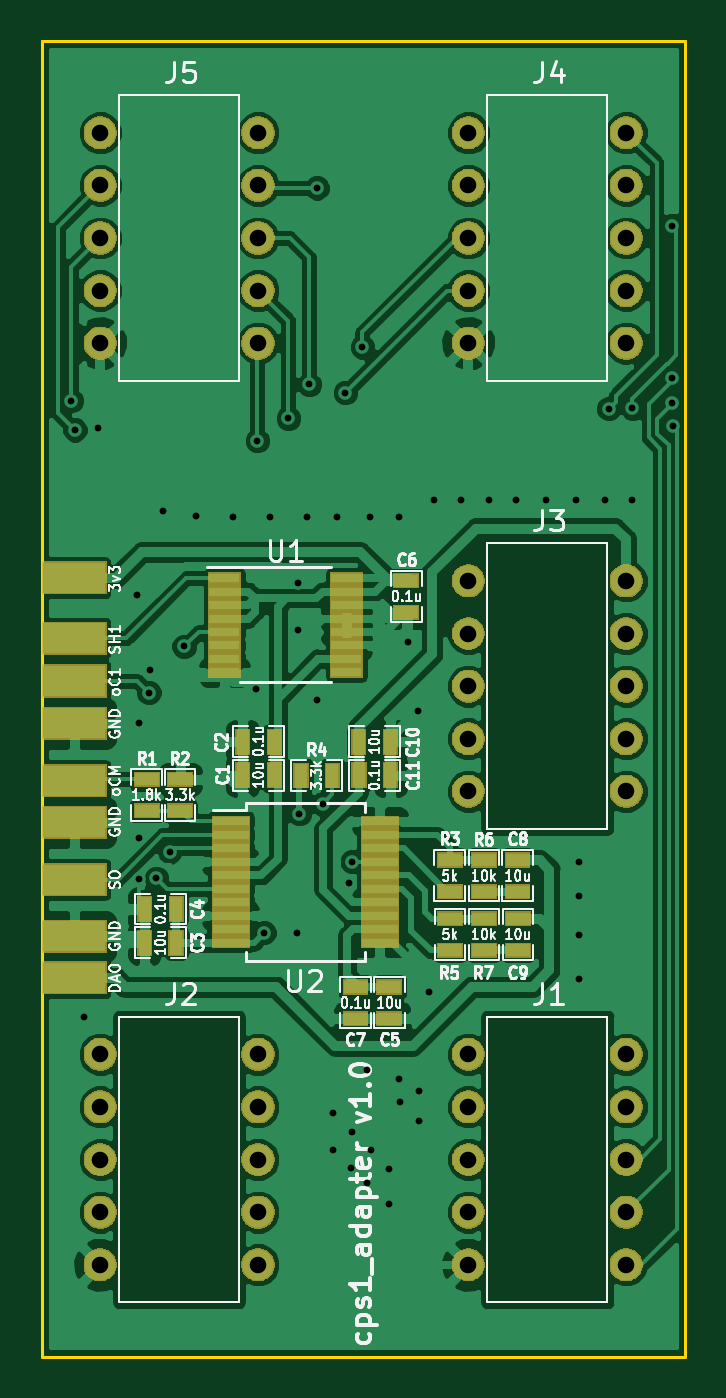
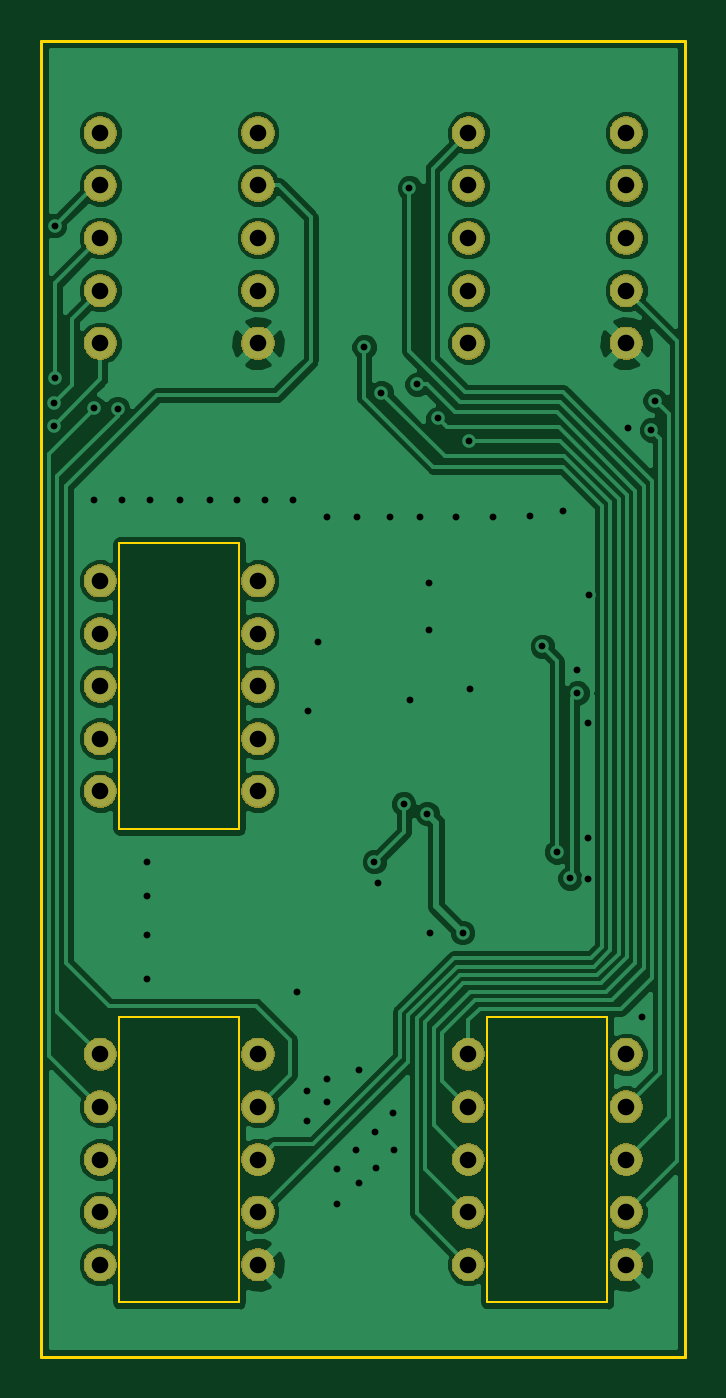
Circuit board: 10 layer files. Board 31.1 x 63.5 mm.
- bottom_copper: cps1_adapter-B.Cu.gbr (69733 bytes)
- bottom_mask: cps1_adapter-B.Mask.gbr (41841 bytes)
- paste: cps1_adapter-B.Paste.gbr (512 bytes)
- bottom_silk: cps1_adapter-B.SilkS.gbr (513 bytes)
- outline: cps1_adapter-Edge.Cuts.gbr (1295 bytes)
- top_copper: cps1_adapter-F.Cu.gbr (135806 bytes)
- top_mask: cps1_adapter-F.Mask.gbr (49387 bytes)
- paste: cps1_adapter-F.Paste.gbr (2989 bytes)
- top_silk: cps1_adapter-F.SilkS.gbr (51929 bytes)
- drill: cps1_adapter.drl (2092 bytes)

=== bottom_copper: cps1_adapter-B.Cu.gbr (69733 bytes, source omitted) ===
=== bottom_mask: cps1_adapter-B.Mask.gbr (41841 bytes, source omitted) ===
=== paste: cps1_adapter-B.Paste.gbr ===
G04 #@! TF.GenerationSoftware,KiCad,Pcbnew,5.0.2+dfsg1-1*
G04 #@! TF.CreationDate,2019-05-06T01:44:38+03:00*
G04 #@! TF.ProjectId,cps1_adapter,63707331-5f61-4646-9170-7465722e6b69,rev?*
G04 #@! TF.SameCoordinates,Original*
G04 #@! TF.FileFunction,Paste,Bot*
G04 #@! TF.FilePolarity,Positive*
%FSLAX46Y46*%
G04 Gerber Fmt 4.6, Leading zero omitted, Abs format (unit mm)*
G04 Created by KiCad (PCBNEW 5.0.2+dfsg1-1) date 2019-05-06T01:44:38 EEST*
%MOMM*%
%LPD*%
G01*
G04 APERTURE LIST*
G04 APERTURE END LIST*
M02*

=== bottom_silk: cps1_adapter-B.SilkS.gbr ===
G04 #@! TF.GenerationSoftware,KiCad,Pcbnew,5.0.2+dfsg1-1*
G04 #@! TF.CreationDate,2019-05-06T01:44:38+03:00*
G04 #@! TF.ProjectId,cps1_adapter,63707331-5f61-4646-9170-7465722e6b69,rev?*
G04 #@! TF.SameCoordinates,Original*
G04 #@! TF.FileFunction,Legend,Bot*
G04 #@! TF.FilePolarity,Positive*
%FSLAX46Y46*%
G04 Gerber Fmt 4.6, Leading zero omitted, Abs format (unit mm)*
G04 Created by KiCad (PCBNEW 5.0.2+dfsg1-1) date 2019-05-06T01:44:38 EEST*
%MOMM*%
%LPD*%
G01*
G04 APERTURE LIST*
G04 APERTURE END LIST*
M02*

=== outline: cps1_adapter-Edge.Cuts.gbr ===
G04 #@! TF.GenerationSoftware,KiCad,Pcbnew,5.0.2+dfsg1-1*
G04 #@! TF.CreationDate,2019-05-06T01:44:38+03:00*
G04 #@! TF.ProjectId,cps1_adapter,63707331-5f61-4646-9170-7465722e6b69,rev?*
G04 #@! TF.SameCoordinates,Original*
G04 #@! TF.FileFunction,Profile,NP*
%FSLAX46Y46*%
G04 Gerber Fmt 4.6, Leading zero omitted, Abs format (unit mm)*
G04 Created by KiCad (PCBNEW 5.0.2+dfsg1-1) date 2019-05-06T01:44:38 EEST*
%MOMM*%
%LPD*%
G01*
G04 APERTURE LIST*
%ADD10C,0.100000*%
%ADD11C,0.150000*%
G04 APERTURE END LIST*
D10*
X62140000Y-69120000D02*
X62140000Y-55320000D01*
X67930000Y-69120000D02*
X62140000Y-69120000D01*
X67930000Y-55320000D02*
X67930000Y-69120000D01*
X62140000Y-55320000D02*
X67930000Y-55320000D01*
X62140000Y-91980000D02*
X62140000Y-78190000D01*
X67940000Y-91980000D02*
X62140000Y-91980000D01*
X67940000Y-78180000D02*
X67940000Y-91980000D01*
X62140000Y-78180000D02*
X67940000Y-78180000D01*
X44360000Y-91980000D02*
X44360000Y-78180000D01*
X50150000Y-91980000D02*
X44360000Y-91980000D01*
X50150000Y-78180000D02*
X50150000Y-91980000D01*
X44360000Y-78180000D02*
X50150000Y-78180000D01*
D11*
X40616000Y-31060000D02*
X71690000Y-31060000D01*
X40616000Y-94600000D02*
X40616000Y-31060000D01*
X71690000Y-94600000D02*
X40616000Y-94600000D01*
X71690000Y-31060000D02*
X71690000Y-94600000D01*
M02*

=== top_copper: cps1_adapter-F.Cu.gbr (135806 bytes, source omitted) ===
=== top_mask: cps1_adapter-F.Mask.gbr (49387 bytes, source omitted) ===
=== paste: cps1_adapter-F.Paste.gbr ===
G04 #@! TF.GenerationSoftware,KiCad,Pcbnew,5.0.2+dfsg1-1*
G04 #@! TF.CreationDate,2019-05-06T01:44:38+03:00*
G04 #@! TF.ProjectId,cps1_adapter,63707331-5f61-4646-9170-7465722e6b69,rev?*
G04 #@! TF.SameCoordinates,Original*
G04 #@! TF.FileFunction,Paste,Top*
G04 #@! TF.FilePolarity,Positive*
%FSLAX46Y46*%
G04 Gerber Fmt 4.6, Leading zero omitted, Abs format (unit mm)*
G04 Created by KiCad (PCBNEW 5.0.2+dfsg1-1) date 2019-05-06T01:44:38 EEST*
%MOMM*%
%LPD*%
G01*
G04 APERTURE LIST*
%ADD10R,1.143000X0.635000*%
%ADD11R,1.750000X0.450000*%
%ADD12R,1.500000X0.450000*%
%ADD13R,0.635000X1.143000*%
G04 APERTURE END LIST*
D10*
G04 #@! TO.C,R7*
X61970000Y-74982000D03*
X61970000Y-73458000D03*
G04 #@! TD*
D11*
G04 #@! TO.C,U2*
X49750000Y-68755000D03*
X49750000Y-69405000D03*
X49750000Y-70055000D03*
X49750000Y-70705000D03*
X49750000Y-71355000D03*
X49750000Y-72005000D03*
X49750000Y-72655000D03*
X49750000Y-73305000D03*
X49750000Y-73955000D03*
X49750000Y-74605000D03*
X56950000Y-74605000D03*
X56950000Y-73955000D03*
X56950000Y-73305000D03*
X56950000Y-72655000D03*
X56950000Y-72005000D03*
X56950000Y-71355000D03*
X56950000Y-70705000D03*
X56950000Y-70055000D03*
X56950000Y-69405000D03*
X56950000Y-68755000D03*
G04 #@! TD*
D12*
G04 #@! TO.C,U1*
X49440000Y-57005000D03*
X49440000Y-57655000D03*
X49440000Y-58305000D03*
X49440000Y-58955000D03*
X49440000Y-59605000D03*
X49440000Y-60255000D03*
X49440000Y-60905000D03*
X49440000Y-61555000D03*
X55340000Y-61555000D03*
X55340000Y-60905000D03*
X55340000Y-60255000D03*
X55340000Y-59605000D03*
X55340000Y-58955000D03*
X55340000Y-58305000D03*
X55340000Y-57655000D03*
X55340000Y-57005000D03*
G04 #@! TD*
D13*
G04 #@! TO.C,C2*
X51852000Y-64900000D03*
X50328000Y-64900000D03*
G04 #@! TD*
G04 #@! TO.C,C3*
X45588000Y-74610000D03*
X47112000Y-74610000D03*
G04 #@! TD*
G04 #@! TO.C,C4*
X47122000Y-72980000D03*
X45598000Y-72980000D03*
G04 #@! TD*
D10*
G04 #@! TO.C,C5*
X57410000Y-76748000D03*
X57410000Y-78272000D03*
G04 #@! TD*
D13*
G04 #@! TO.C,C11*
X55938000Y-66530000D03*
X57462000Y-66530000D03*
G04 #@! TD*
G04 #@! TO.C,C10*
X57452000Y-64900000D03*
X55928000Y-64900000D03*
G04 #@! TD*
D10*
G04 #@! TO.C,C9*
X63610000Y-73458000D03*
X63610000Y-74982000D03*
G04 #@! TD*
G04 #@! TO.C,C8*
X63600000Y-72142000D03*
X63600000Y-70618000D03*
G04 #@! TD*
G04 #@! TO.C,C7*
X55780000Y-76748000D03*
X55780000Y-78272000D03*
G04 #@! TD*
G04 #@! TO.C,C6*
X58230000Y-58652000D03*
X58230000Y-57128000D03*
G04 #@! TD*
D13*
G04 #@! TO.C,C1*
X51852000Y-66530000D03*
X50328000Y-66530000D03*
G04 #@! TD*
D10*
G04 #@! TO.C,R6*
X61970000Y-70618000D03*
X61970000Y-72142000D03*
G04 #@! TD*
D13*
G04 #@! TO.C,R4*
X53138000Y-66540000D03*
X54662000Y-66540000D03*
G04 #@! TD*
D10*
G04 #@! TO.C,R3*
X60320000Y-72142000D03*
X60320000Y-70618000D03*
G04 #@! TD*
G04 #@! TO.C,R2*
X47310000Y-68242000D03*
X47310000Y-66718000D03*
G04 #@! TD*
G04 #@! TO.C,R1*
X45690000Y-68242000D03*
X45690000Y-66718000D03*
G04 #@! TD*
G04 #@! TO.C,R5*
X60330000Y-73458000D03*
X60330000Y-74982000D03*
G04 #@! TD*
M02*

=== top_silk: cps1_adapter-F.SilkS.gbr (51929 bytes, source omitted) ===
=== drill: cps1_adapter.drl ===
M48
;DRILL file {KiCad 5.0.2+dfsg1-1} date 2019-05-06T01:44:40 EEST
;FORMAT={-:-/ absolute / inch / decimal}
FMAT,2
INCH,TZ
T1C0.0130
T2C0.0315
%
G90
G05
T1
X1.6555Y-1.9067
X1.6626Y-1.9626
X1.6803Y-3.0791
X1.7063Y-1.9583
X1.7811Y-2.276
X1.7835Y-2.5201
X1.7835Y-2.7378
X1.7835Y-2.8165
X1.8031Y-2.4618
X1.8047Y-2.4197
X1.8173Y-2.815
X1.8303Y-2.1165
X1.8429Y-2.7646
X1.8701Y-2.374
X1.8925Y-2.1268
X1.963Y-2.1272
X2.0075Y-2.4555
X2.0091Y-1.9831
X2.0217Y-2.9185
X2.0335Y-2.1272
X2.0681Y-1.9406
X2.0843Y-2.9185
X2.0858Y-2.3425
X2.0862Y-2.2531
X2.089Y-2.6921
X2.1028Y-2.1276
X2.1079Y-1.876
X2.122Y-2.4768
X2.1228Y-1.5024
X2.1335Y-2.6736
X2.1528Y-3.3319
X2.1535Y-3.2614
X2.1602Y-2.1276
X2.1764Y-1.8917
X2.1827Y-2.824
X2.187Y-3.3654
X2.1886Y-3.2969
X2.1894Y-2.7835
X2.2087Y-1.8047
X2.2181Y-3.3937
X2.2185Y-3.1795
X2.2228Y-2.1276
X2.2244Y-3.3315
X2.2598Y-3.3669
X2.2598Y-3.4343
X2.2787Y-2.1276
X2.2795Y-3.1972
X2.2799Y-3.2394
X2.2965Y-2.3665
X2.3146Y-2.4961
X2.3165Y-3.2189
X2.3173Y-3.2764
X2.3358Y-3.0307
X2.3445Y-2.0953
X2.3969Y-2.0949
X2.4496Y-2.0953
X2.5016Y-2.0957
X2.5583Y-2.0953
X2.6157Y-2.0957
X2.6213Y-2.7831
X2.6213Y-2.8488
X2.6213Y-2.9228
X2.6213Y-3.0071
X2.6693Y-2.0957
X2.6776Y-1.922
X2.7224Y-1.9213
X2.7224Y-2.0961
X2.7969Y-1.8646
X2.7972Y-1.5744
X2.7976Y-1.911
X2.7986Y-1.9555
T2
X1.7104Y-1.3976
X1.7104Y-1.4976
X1.7104Y-1.5976
X1.7104Y-1.6976
X1.7104Y-1.7976
X2.0104Y-1.3976
X2.0104Y-1.4976
X2.0104Y-1.5976
X2.0104Y-1.6976
X2.0104Y-1.7976
X2.4104Y-3.1496
X2.4104Y-3.2496
X2.4104Y-3.3496
X2.4104Y-3.4496
X2.4104Y-3.5496
X2.7104Y-3.1496
X2.7104Y-3.2496
X2.7104Y-3.3496
X2.7104Y-3.4496
X2.7104Y-3.5496
X1.7104Y-3.1496
X1.7104Y-3.2496
X1.7104Y-3.3496
X1.7104Y-3.4496
X1.7104Y-3.5496
X2.0104Y-3.1496
X2.0104Y-3.2496
X2.0104Y-3.3496
X2.0104Y-3.4496
X2.0104Y-3.5496
X2.4104Y-1.3976
X2.4104Y-1.4976
X2.4104Y-1.5976
X2.4104Y-1.6976
X2.4104Y-1.7976
X2.7104Y-1.3976
X2.7104Y-1.4976
X2.7104Y-1.5976
X2.7104Y-1.6976
X2.7104Y-1.7976
X2.4104Y-2.2496
X2.4104Y-2.3496
X2.4104Y-2.4496
X2.4104Y-2.5496
X2.4104Y-2.6496
X2.7104Y-2.2496
X2.7104Y-2.3496
X2.7104Y-2.4496
X2.7104Y-2.5496
X2.7104Y-2.6496
T0
M30
